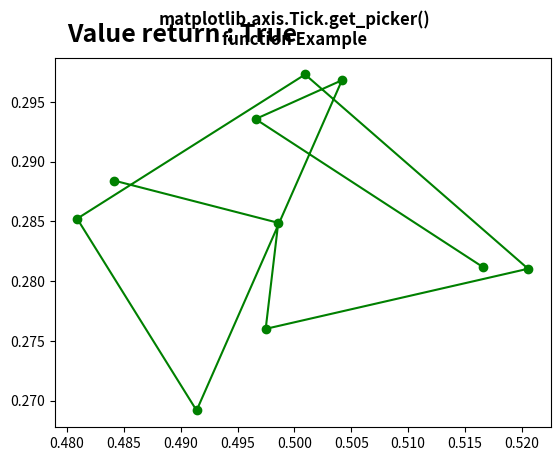

Generate this figure with matplotlib:
# Implementation of matplotlib function
from matplotlib.axis import Tick
import numpy as np
import matplotlib.pyplot as plt


X = np.random.rand(10, 200)
xs = np.mean(X, axis=1)
ys = np.std(X, axis=1)

fig = plt.figure()
ax = fig.add_subplot(111)
line, = ax.plot(xs, ys, 'go-', picker=5)

ax.set_picker(True)

ax.text(0.48, 0.3, "Value return : "
		+ str(Tick.get_picker(ax)),
		fontweight="bold",
		fontsize=18)

fig.suptitle("""matplotlib.axis.Tick.get_picker()
function Example\n""", fontweight="bold")

plt.show()
